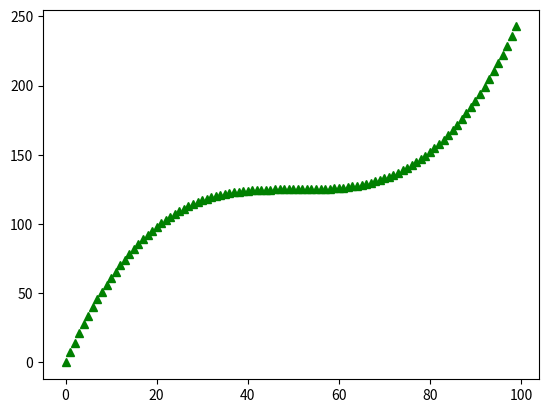

The script that saved this image:
import numpy as np
import scipy.stats
from scipy.stats import uniform
import matplotlib.pyplot as plt
import random
import math
import scipy.integrate as integrate


def fs (xl):
    stli = []
    for x in xl:
        res = (x-5) ** 3 + 125
        stli.append(res)
    return stli

plt.plot( fs(np.arange(0,10,0.1)), 'g^')
plt.show()
